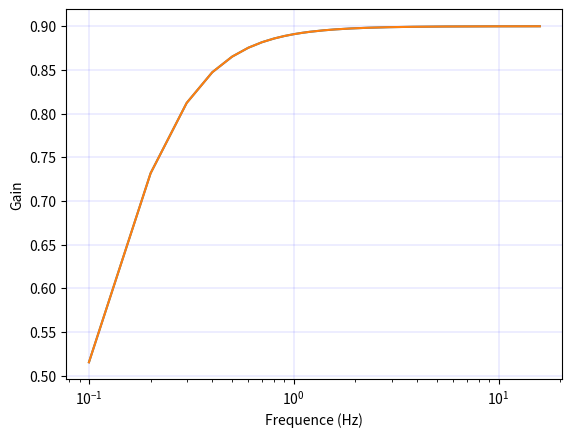
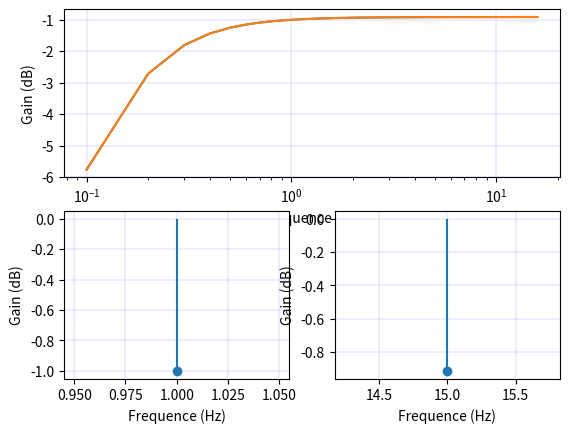

Write the Python code that produced these figures, in order.
import numpy as np
import matplotlib.pyplot as plt

k = np.pi
fDebut = 0.1
fFin = 16
df = 0.1
f = np.arange(fDebut, fFin, df)
w = 2*k * f
val = 1.111



H = np.zeros((len(f)), dtype=complex)

H = ((1j * w)/(1 + 1j * w * val))

H2 = np.zeros((len(f)))

H2 = 20 * np.log10(np.abs(H))

fH3 = (1, 15)

H3 = (H2[int(1/df-1)], H2[int(15/df-1)])

plt.figure()
c = plt.subplot(1, 1, 1)

c.plot(f, np.abs(H))
c.semilogx(f, np.abs(H))
c.grid(color='b', linestyle='-', linewidth=0.1)
c.set_ylabel('Gain')
c.set_xlabel('Frequence (Hz)')

plt.figure()
d = plt.subplot(2, 1, 1)
e = plt.subplot(2, 2, 3)
c = plt.subplot(2, 2, 4)

d.plot(f, H2)
d.semilogx(f, H2)
d.grid(color='b', linestyle='-', linewidth=0.1)
d.set_ylabel('Gain (dB)')
d.set_xlabel('Frequence (Hz)')

e.stem(fH3[0], H3[0])
e.grid(color='b', linestyle='-', linewidth=0.1)
e.set_ylabel('Gain (dB)')
e.set_xlabel('Frequence (Hz)')

c.stem(fH3[1], H3[1])
c.grid(color='b', linestyle='-', linewidth=0.1)
c.set_ylabel('Gain (dB)')
c.set_xlabel('Frequence (Hz)')

plt.show()